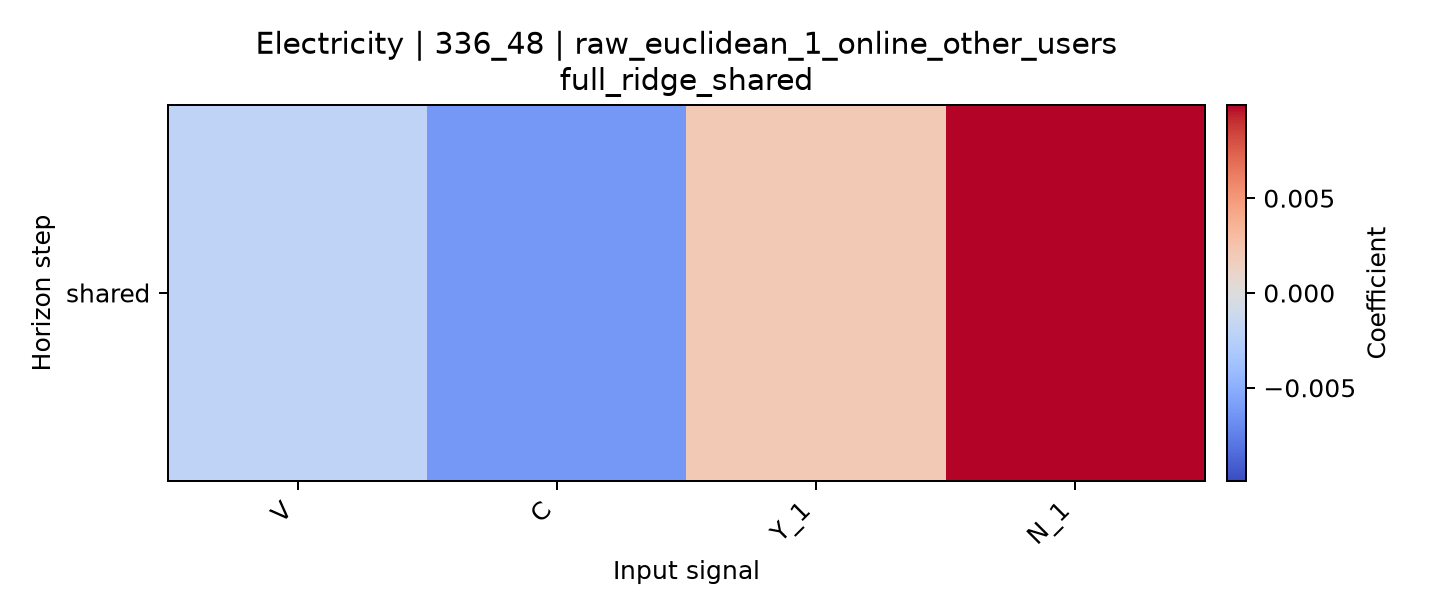

The file beside this chart, header and first rows:
horizon, V, C, Y_1, N_1
shared, -0.002024, -0.006259, 0.002034, 0.009913
